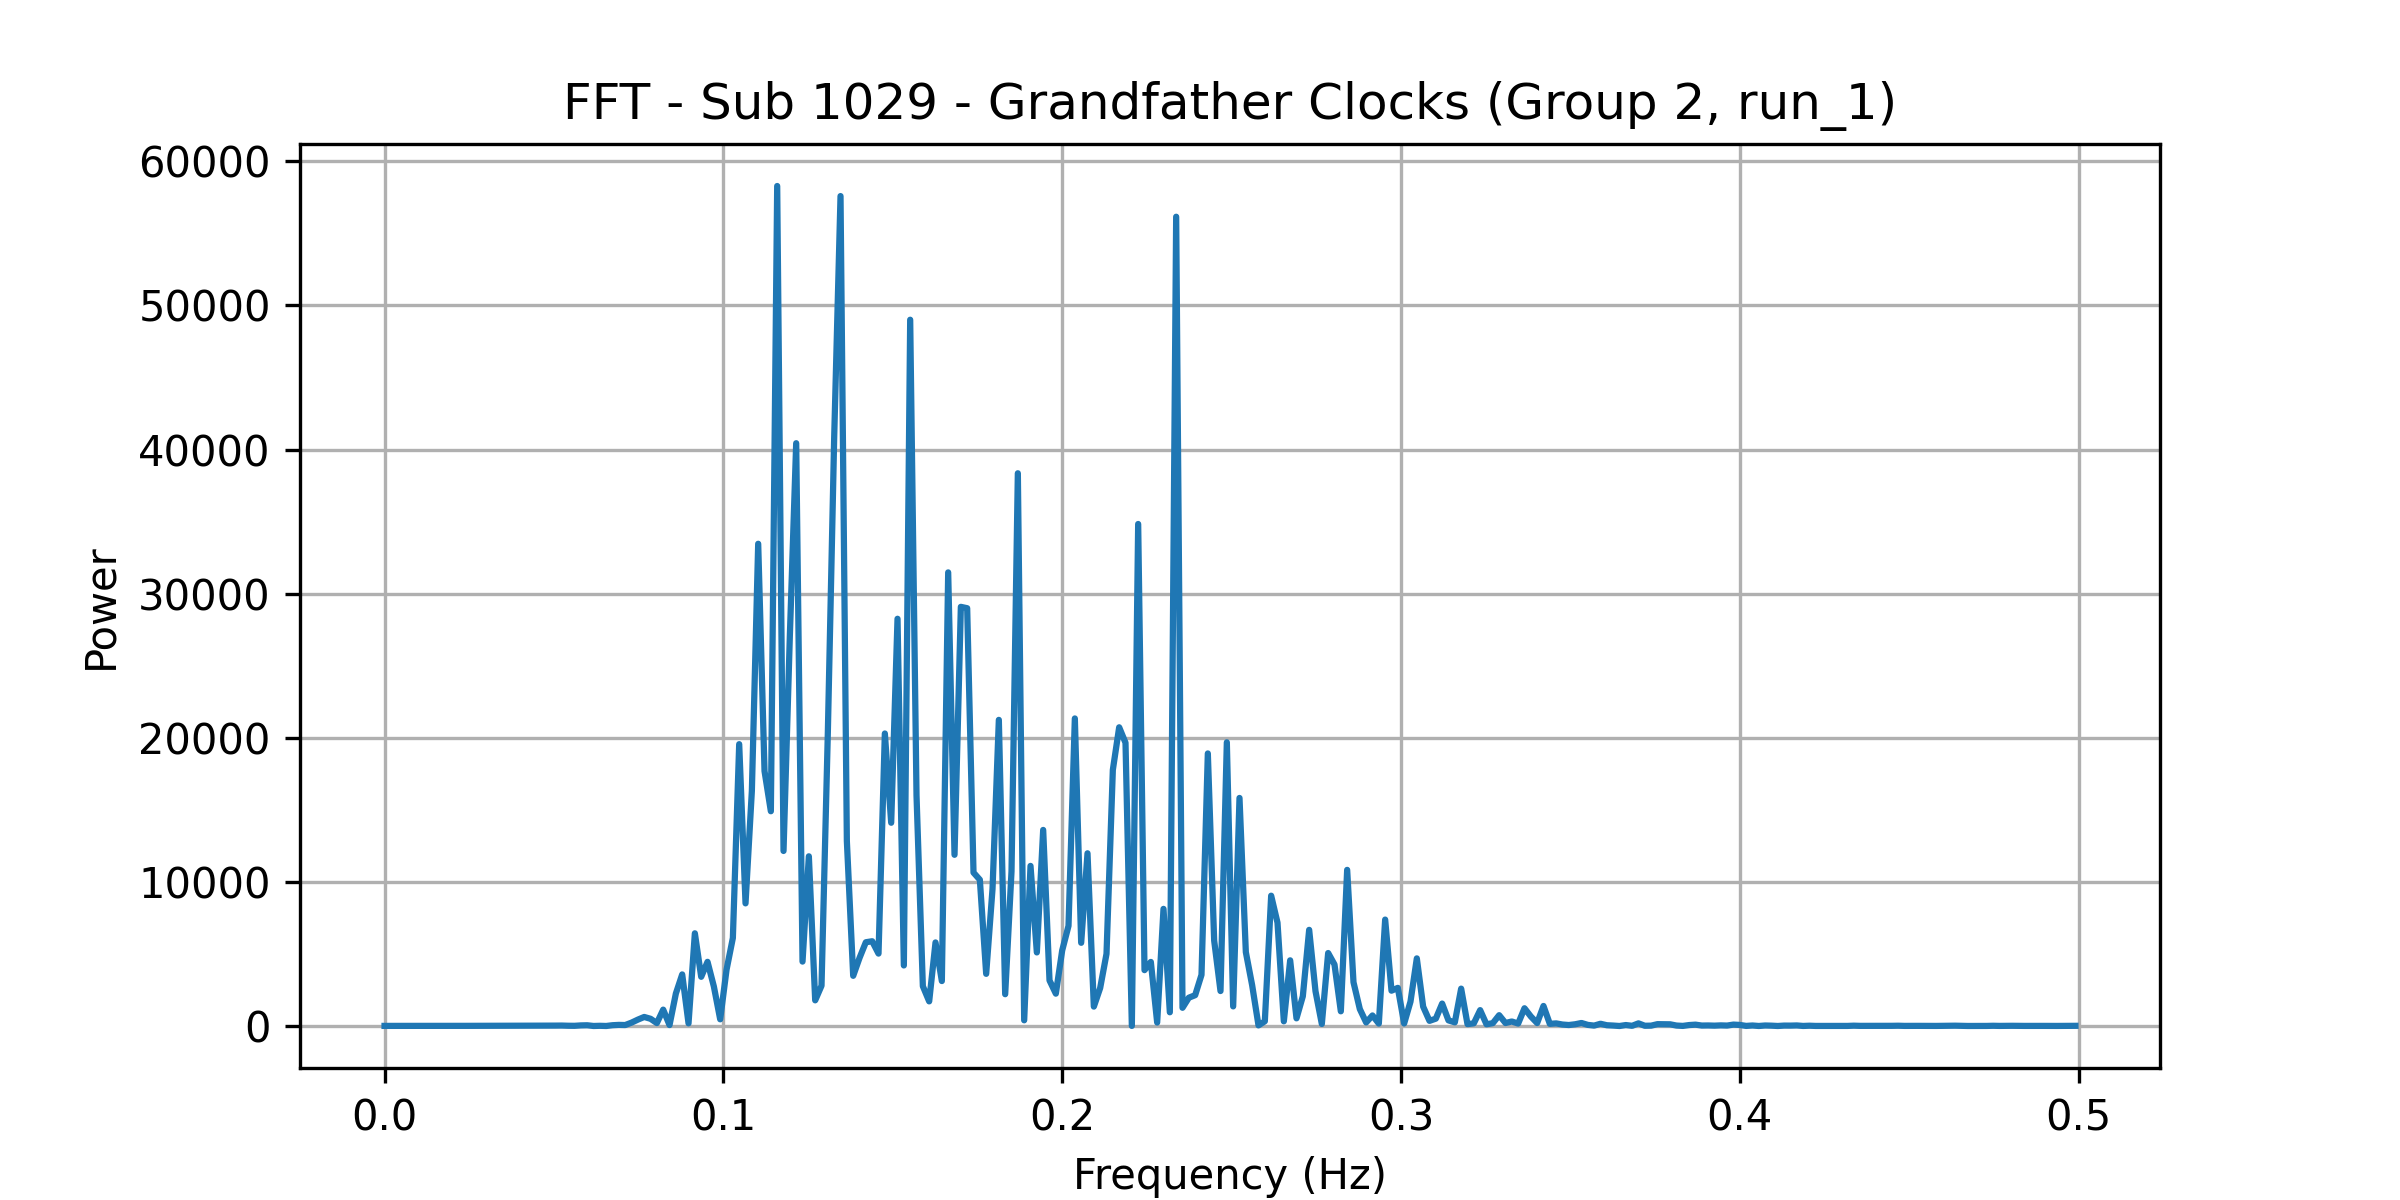

Source data for this figure (header and first rows):
frequency, power
0.0, 8.933
0.001869, 8.651
0.003738, 9.305
0.005607, 9.694
0.007477, 10.09
0.009346, 9.971
0.01121, 8.74
0.01308, 9.407
0.01495, 8.004
0.01682, 9.549
0.01869, 11.42
0.02056, 7.363
0.02243, 10.83
0.0243, 12.47
0.02617, 13.13
0.02804, 9.391
0.02991, 11.3
0.03178, 15.3
0.03364, 9.112
0.03551, 12.24
0.03738, 13.52
0.03925, 15.28
0.04112, 14.53
0.04299, 13.56
0.04486, 16.18
0.04673, 25.33
0.0486, 14.68
0.05047, 28.72
0.05234, 32.31
0.05421, 18.95
0.05607, 14.73
0.05794, 42.78
0.05981, 52.27
0.06168, 3.226
0.06355, 14.97
0.06542, 3.148
0.06729, 55.62
0.06916, 78.53
0.07103, 68.35
0.0729, 235.3
0.07477, 444
0.07664, 628.7
0.0785, 502.5
0.08037, 203.8
0.08224, 1137
0.08411, 65.9
0.08598, 2253
0.08785, 3582
0.08972, 184.1
0.09159, 6434
0.09346, 3415
0.09533, 4455
0.0972, 2745
0.09907, 466.8
0.1009, 3900
0.1028, 6110
0.1047, 19558
0.1065, 8511
0.1084, 16306
0.1103, 33463
... 208 more rows
